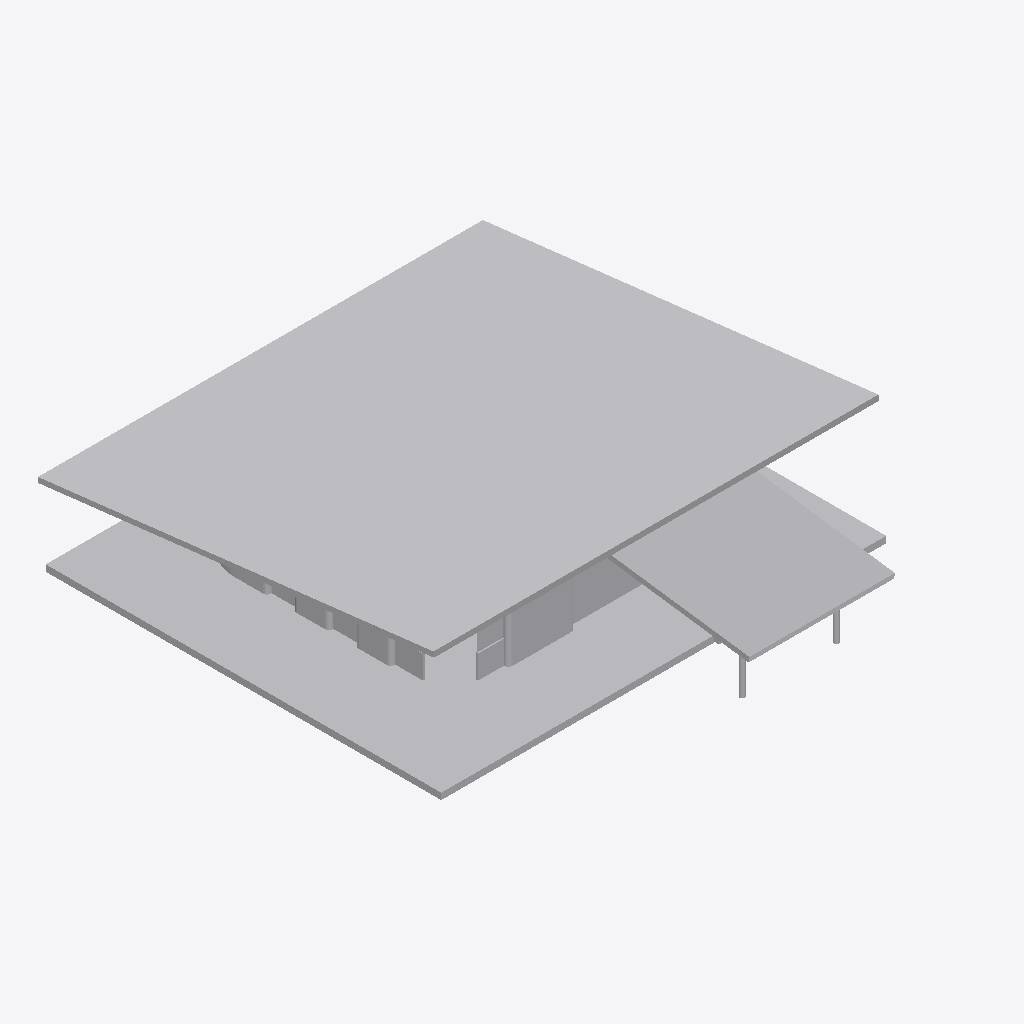
Isometric view of an IFC building model (IFC-SPF (STEP), schema IFC2X3, length unit metre), seen from the south-west, elements coloured by IFC class (only those large enough to see are counted): 13 other elements (light grey).
Extent 17.3 m × 19.5 m × 4.8 m (x, y, z). Elements (51): 51 IfcBuildingElementProxy.

HEADER;
FILE_DESCRIPTION(('ViewDefinition [CoordinationView_V2.0]'),'2;1');
FILE_NAME('D:\\CODE2270\\code2270a4\\code2270\\housegeometry.ifc','2022-12-02T19:38:12',('shand'),('Unknown'),'ggIFC v2.2.42.0 by Geometry Gym Pty Ltd built 20','ggRhinoIFC  v2.2.42.0 - Rhino7 Grasshopper3d Plu','None');
FILE_SCHEMA(('IFC2X3'));
ENDSEC;
DATA;
#44=IFCPROJECT('24K4FXDcr4jQ6qOMjoAOo0',#19,'Grasshopper Project',$,$,$,$,(#29),#45);
#41=IFCBUILDING('2MpCCU6pfA6hTOsbyE_7jD',#19,'building',$,$,#43,$,'GH Building',.ELEMENT.,0.0,0.0,#42);
#1450=IFCBUILDINGELEMENTPROXY('3uQODM5lXCl9MzSb7SLtUO',#19,'NOTDEFINED',$,$,#1449,#1448,$,$);
#1426=IFCBUILDINGELEMENTPROXY('1zDEXF8fX86uDfiByK1Ecd',#19,'NOTDEFINED',$,$,#1424,#1423,$,$);
#55=IFCBUILDINGELEMENTPROXY('2br9IDIEXBdPYm2kmiIuX6',#19,'NOTDEFINED',$,$,#54,#53,$,$);
#2835=IFCBUILDINGELEMENTPROXY('3Up4wQWL97PBTS6MFizIiB',#19,'NOTDEFINED',$,$,#2834,#2833,$,$);
#1417=IFCBUILDINGELEMENTPROXY('3cpIIjsUHA8RUfwjPDK1YL',#19,'NOTDEFINED',$,$,#1416,#1415,$,$);
#3031=IFCBUILDINGELEMENTPROXY('3$EvaOolH5DeSw$U6R4EOJ',#19,'NOTDEFINED',$,$,#3030,#3029,$,$);
#1370=IFCBUILDINGELEMENTPROXY('1R2LuotczBWQB9LpVTSxSq',#19,'NOTDEFINED',$,$,#1369,#1368,$,$);
#1164=IFCBUILDINGELEMENTPROXY('0PcYXeuOn7Qwtf8xD8aCjL',#19,'NOTDEFINED',$,$,#1163,#1162,$,$);
#779=IFCBUILDINGELEMENTPROXY('06jjEPoRT5Lf9efAgrQacI',#19,'NOTDEFINED',$,$,#778,#776,$,$);
#1272=IFCBUILDINGELEMENTPROXY('0$ZnSgEU95IvaLez81TnWg',#19,'NOTDEFINED',$,$,#1271,#1269,$,$);
#820=IFCBUILDINGELEMENTPROXY('1AI$MkVe18SPkYrHBpPBj3',#19,'NOTDEFINED',$,$,#819,#818,$,$);
#813=IFCBUILDINGELEMENTPROXY('3Z1z57Z1v66hjU0NxDlpZb',#19,'NOTDEFINED',$,$,#812,#811,$,$);
#1253=IFCBUILDINGELEMENTPROXY('1yNAPBUl94JgzMH7hAE9oc',#19,'NOTDEFINED',$,$,#1251,#1250,$,$);
ENDSEC;
